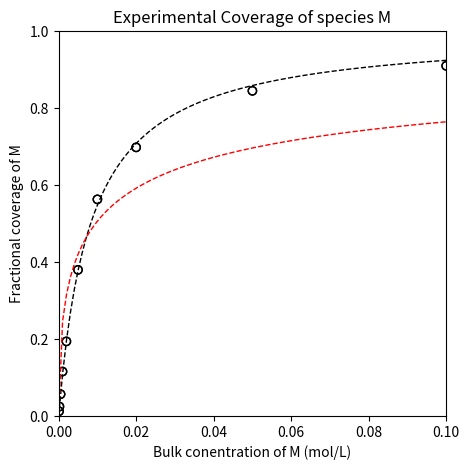
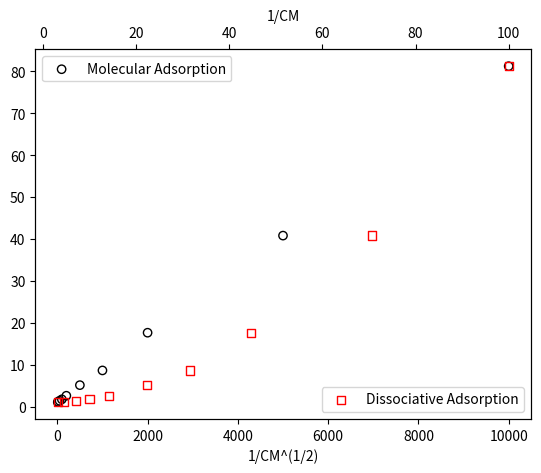

Reproduce these figures in Python, in order.
#!/usr/bin/env python
# coding: utf-8

# # Kinetics X
# 
# This lecture considers the analysis of surface reactions (heterogeneous catalysis).  We introduce the reaction equilibrium assumption and develop the Langmuir-adsorption model, which has wide usage in catalysis and adsorption phenomena.

# In[1]:


import matplotlib.pyplot as plt
import numpy as np
import scipy.optimize as opt


# ## Heterogeneous Catalysis
# 
# When we discuss heterogeneous catalysis, we are generally referring to overall gas- or liquid-phase reactions that occur through a series of intermediate steps on a solid surface.  The classic example that we've used in this course is that of ammonia synthesis in the Haber-Bosch process.  
# 
# ### Ammonia Synthesis
# 
# Overall, that gas-phase reaction is this:
# 
# $$N_2 + 3H_2 \rightleftharpoons 2NH_3$$
# 
# However, what actually is happening is that $N_2$ and $H_2$ molecules from the gas phase are dissociating on exposed Fe or Ru atoms on the catalyst surface.  An illustration of that basic idea is given below.
# 
# ![Ammonia.svg](attachment:Ammonia.svg)
# 
# So, this is a bit what catalysis looks like on a metal surface.  The exposed atoms are "active sites" that facilitate reactions of species that are stable in the gas phase.  Things are a little more complicated in a real reactor.  The conversion we achieve in a catalytic reactor depends on the number of these "active sites" that are present in the reactor, which ultimately depends on the amount of catalyst surface area inside of the reactor. Bulk metal particles have very low surface area (few active sites per unit area), so, in order to achieve practical levels of fractional conversion, we would have to put a very large and expensive quantity of bulk Ni, Fe, Ru, Pt, etc. inside of our reactor.

# ### Porous materials
# 
# Our usual workaround for this is to use a very high surface area material as a "support." High surface area materials are generally porous solids.  Imagine a sponge with pores that are on the nanometer scale.  Frequently these materials have massive surface areas, on the order of 100 - 1000 m$^2$ per gram.  These porous materials allow you to pack a very large surface area into a reasonably sized reactor (because they have so much surface area per unit mass).  Pretty much any kind of industrial heterogeneous catalysis we can imagine is actually going to occur on the surface of these porous materials.  If it is an acid catalyzed reaction, we would have protons (H$^+$) distributed on the surface of these materials.  These protons would be our "active sites."  A base catalyst would have electron rich species distributed on the surface (O$^{2-}$).  If we need a metal catalyst, we would usually "disperse" it onto this high surface area material.  Ultimately, this would look like many very small metal nanoparticles (1 - 20 nm) that are stabilized on the high surface area support (something like SiO$_2$ or Al$_2$O$_3$).
# 
# ![Ammonia3.svg](attachment:Ammonia3.svg)
# 
# In this way, we can maximize the metal surface area (by virtue of having very small particles) and so make our catalyst cost effective and practical for use in an industrial reactor.

# ### Packed bed reactors
# 
# For practical reasons, we cannot fill a reactor with nanometer sized particles of high surface area support with catalystic sites on them, which would a) be generally costly and energy intensive to manufacture consistently and b) cause enormous pressure drops in the packed bed.  In reality, we are usually working with porous catalyst "pellets" (white spheres in the PBR below) that have macroscale dimensions on the order of centimeters or inches, and where the vast majority of "active sites" are embedded inside of the pores (see gray spheres inside of the inert porous pellet). 
# 
# ![PBRwPorosity.svg](attachment:PBRwPorosity.svg)
# 
# This sets up an additional bit of complexity:
# 
# Active sites are distributed throughout these inch-scale porous materials (see illustration of packed bed above), and there is no convective flow in their pores...so reacting species, in the course of flowing through the packed bed in the bulk gas phase or liquid phase, have to diffuse through the porous particle, to the active site before they can react.  Then, the products have to diffuse away from the active site and back into the bulk flow before we can recover them at the exit of the reactor.
# 
# This actually means that you can have multiple phenomena controlling the rate at which the catalyst converts reactants into products.  If the rate of diffusion to and from the active sites is very fast (and reaction is relatively slow), then the process is usually controlled by adsorption and reaction on the active sites.  If you have very fast reactions (compared to diffusion), then the rate of mass transfer will control the rate at which reactants are converted to products.
# 
# If you want to learn more about designing reactors where catalysts operate under conditions of heat or mass transfer, you can take my graduate course (CEN 786). For the rest of this analysis, we will make the following assumption when dealing with surface reactions: 
# 
# **We will assume that rates of heat and mass transfer in the reactor and the catalyst pellet are infinitely fast relative to rates of reaction**
# 
# This means that the temperature and composition in the bulk fluid are identical to the temperature and composition at the active site inside of the porous pellet, and it makes our analysis much simpler.

# ### Mechanisms of (Heterogeneous) Catalytic Reactions
# 
# Now we'll focus in on the mechanisms of catalytic reactions.  Sticking with ammonia synthesis, we can think of this conceptually as surface active sites facilitating dissociation of N$_2$ and H$_2$ to form N- and H- atoms bound to "active sites" on the catalyst surface.  The H atoms can add sequentially to N atoms to eventually form ammonia, which desorbs from the surface.  We can translate that into a set of elementary steps:
# 
# \begin{align}
#     N_2 + 2* &\rightleftharpoons 2N_* \\
#     H_2 + 2* &\rightleftharpoons 2H_* \\
#     N_* + H_* &\rightleftharpoons NH_* \\
#     NH_* + H_* &\rightleftharpoons NH_{2_*} \\
#     NH_{2_*} + H_* &\rightleftharpoons NH_{3_*} \\
#     NH_3 + * &\rightleftharpoons NH_{3_*} \\
# \end{align}
# 
# We use a specific notation in these elementary reactions.  Species present in the bulk (gas or liquid phase) are written without any specific subscripts.  The \* symbol represents a vacant active site.  And a chemical species with a \* as the subscript means that species is bound to the active site (\*) on the catalyst surface.  When we write rate expressions for these elementary step, we'll use a slightly different convention than usual.
# 
# 1. Rates depend on the concentration of species present in the bulk gas or liquid phase.  In this problem, that would be N$_2$, H$_2$, and NH$_3$.
# 2. We make the "mean field approximation," which assumes that surface species are randomly distributed on the surface (they do not segregate into islands, for example) and that their motion on the surface by diffusion is very, very fast relative to reaction rates.
# 2. If the mean field approximation holds, rates depend on the **fractional coverage** of surface species or active sites just as they do concentrations for bulk species. The fractional coverage is defined as the number of surface species or vacant sites divided by the total number of active sites.  We use a symol $\theta_j$ to represent the fractional coverage of the surface species (or vacant surface site).
# 
# As an example, if we wanted to write a rate expression for step 1, we note that it involves the dissociation of an N$_2$ molecule at 2 active sites to form 2 surface bound nitrogen atoms:
# 
# $$r_1 = k_1C_{N_2}{\theta_*}^{2} - k_{-1}{\theta_N}^{2}$$
# 
# And if I wanted to write a rate expression for the third step, we would write:
# 
# $$r_3 = k_3\theta_{N}{\theta_H} - k_{-3}{\theta_{NH}}$$
# 
# We'll work our way back up to the analysis of full mechanisms, but first we will introduce a couple of concepts and simplifications that we frequently use in the analysis of catalytic reactions.

# ### The Langmuir Isotherm
# 
# In almost every catalytic reaction, we have to consider adsorption and desorption of species.  There are two types of adsorption:  molecular adsorption and dissociative adsorption.  We'll illustrate both types below and see how they work out.
# 
# As we do this, notice that desorption is simply adsorption in reverse, so I almost always write these as "adsorption" steps going from left-to-right.  You may see that other people write separate "desorption" steps, but they are just adsorption steps written in the right-to-left direction.
# 
# #### Molecular Adsorption
# 
# When a molecule adsorbs on a surface without any bonds breaking, this is usually called *molecular adsorption*.  For example, let's say we have a molecule like ammonia that adsorbs on a surface without breaking any bonds, we would write that step as we did in step 6 for the HB mechanism of ammonia synthesis.
# 
# $$NH_3 + * \rightleftharpoons NH_{3_*}$$
# 
# That is a molecular adsorption step!  (Note that the reverse of this step would be described as the molecular desorption of ammonia.) We often represent adsorption steps generically as follows:
# 
# $$A + * \rightleftharpoons A*$$
# 
# Since this is an elementary step, we can write the rate of that reaction using the rules outlined above.  It will depend on the bulk concentration of A and on the surface coverage of vacant sites and molecularly adsorbed A:
# 
# $$r = k_f C_A \theta_* - k_r \theta_A$$
# 
# Molecular adsorption steps tend to be relatively fast. There is no real bond scission occuring, so we *usually* approximate them as having a 0 activation barrier.  This generally means a large rate constant. Often, on the timescales of reactions, fast adsorption processes are actually very nearly at equilibrium.  Not always, but frequently we will assume that adsorption steps are at equilibrium.  When a reaction is at equilibrium, we know that the rate in the forward direction is exactly the same as the rate in the reverse direction.  In other words, the net *rate of reaction* is zero.
# 
# So, if a step is at equilbrium, we would write:
# 
# $$0 = r = k_f C_A \theta_* - k_r \theta_A$$
# 
# And one could solve this expression for the fractional coverage of species A in terms of the bulk concentration of A and the fractional coverage of vacant sites:
# 
# $$\theta_A = \frac{k_f}{k_r} C_A \theta_*$$
# 
# For an elementary step, we know that the ratio of the forward and reverse rate constant is equal to the equilibrium constant for that step, so:
# 
# $$\theta_A = K_A C_A \theta_*$$
# 
# We've run into this problem a lot -- we have an expression of the coverage of A in terms of something, free (vacant) sites, that are difficult to measure/quantify/control in the laboratory. We would like to know the coverage of A in terms of bulk concentrations and kinetic parameters. But notice, this is the coverage (concentration) of a species bound to the catalyst, and we've expressed it as a function of the coverage (concentration) of vacant active sites (free catalyst).  We can resolve the coverage of vacant sites using a site balance.  For this system, the surface site exists in two states--it is either vacant, or it has species A bound to it, so the site balance for this system is:
# 
# $$1 = \theta_* + \theta_A$$
# 
# It's still based on the same assumption as usual--that the total number of active sites is constant--but since we've expressed their concentrations as fractional coverages, the coverages of all species must always sum to 1.  We can substitute the expression for $\theta_A*$ into the site balance:
# 
# $$1 = \theta_* + K_A C_A \theta_*$$
# 
# And now we're in familiar territory from our work with enzymatic reactions.  We can solve this expression for the fraction of vacant sites:
# 
# $$\theta_* = \frac{1}{1 + K_AC_A}$$
# 
# With that, we can substitute it into the expression for $\theta_A$ to get the coverage of A in terms of its bulk concentration and an equilibrium constant.
# 
# $$\theta_A = \frac{K_AC_A}{1 + K_AC_A}$$
# 
# This is the classic Langmuir adsorption isotherm, and it is used frequently to model adsorption processes.  We note that it has the following limiting behaviors:
# 
# At low concentrations of A ($C_A \rightarrow 0$):
# 
# $$\theta_A = K_A C_A$$
# 
# In other words, the coverage of A increases with a first order depedence on the concentration of A.
# 
# At high concentrations of A ($C_A \rightarrow \infty$):
# 
# $$\theta_A = 1$$
# 
# In other words, it is zero order in A.  All of the surface sites are *saturated* with species A, and increasing the concentration of A can't do anything to increase the coverage of A beyond saturation.
# 
# #### The Difference Between The Equilibrium Assumption and the PSSH
# 
# A lot of students confuse the equilibrium assumption with the pseudo-steady state assumption. Briefly, *equilibrium* is something we assume about a *reaction*.  *Steady state* is something we assume about a *species*.  So, if I was making an equilibrium assumption, I would do so on a single reaction as I've done above.  Whereas I would make a steady state approximation about a species.
# 
# **Equilibrium**
# 
# $$r = 0$$
# 
# **PSSH**
# 
# $$R_{A_*} = 0$$
# 
# These are fundamentally different approximations!  It is extremely important to recognize the difference if for no other reason that using equilibrium approximations make it *much* easier to develop rate expressions for surface reactions.  You *can* use PSSH approximations, but the algebra can quickly become impossible so that there is now way to solve the equations analytically.  **The point**: if you are allowed to make an equilibrium approximation about an elementary step in a surface reaction mechanism, do it.  Do not try to use a PSSH because you will get lost in the algebra.

# #### Dissociative Adsorption
# 
# Many molecules--like $N_2$ and $H_2$ in our Haber-Bosch example, dissociate (break bonds) when they adsorb on a catalyst surface. In those examples, $N_2$ forms 2 surface-bound N atoms, and $H_2$ forms 2 surface-bound H atoms. This type of adsorption is usually called *dissociative adsorption*.  Looking at the dissociative adsorption steps from the HB mechanism, you'll see it is a bit unique in that it requires 2 vacant active sites--one for each species formed by the bond dissociation event.  
# 
# \begin{align}
#     N_2 + 2* \rightleftharpoons 2N_* \\
#     H_2 + 2* \rightleftharpoons 2N_* \\
# \end{align}
# 
# The reverse of these steps would be described as the *associative desorption* of N$_2$ or H$_2$. We often represent a dissociative adsorption steps generically as follows:
# 
# $$B_2 + 2* \rightleftharpoons 2B*$$
# 
# Since this is an elementary step, we can write the rate of that reaction using our conventions for surface reactions under the mean field approximation.  It will depend on the bulk concentration of B$_2$, the surface coverage of vacant sites (\*), and the surface coverage of B atoms:
# 
# $$r = k_f C_{B_2} {\theta_*}^2 - k_r {\theta_A}^2$$
# 
# **Notice**:  Because this step involves two vacant sites and two surface atoms, when we write the rate expression, it will depend on the square of their coverages.
# 
# Dissociative adsorption is a bit more kinetically difficult than molecular adsorption (we do have to break a bond here), so they may have an activation barrier. Even still, they are *usually* small barriers relative to surface reactions.  So even dissociative adsorption steps are *usually* fast compared to surface reactions. As in the case of molecular adsorption, we frequently assume that dissociative adsorption steps are at equilibrium (although this is a bad approximation for the specific example of N$_2$, which I've unfortunately chosen as an illustration case here). 
# 
# If we can assume a dissociative adsorption step is at equilibrium, then we say the net rate of that step is zero as we did with molecular adsorption:
# 
# $$0 = r = k_f C_{B_2} {\theta_*}^2 - k_r {\theta_A}^2$$
# 
# Keeping in mind that a convenient solution strategy for these mechanistic analyses is to solve for the coverage of a bound species as a function of vacant site coverage, we solve for $\theta_B$:
# 
# $$\theta_B = \left(\frac{k_f}{k_r} C_{B_2}\right)^{\frac{1}{2}} \theta_*$$
# 
# And we replace the rate constant ratio for a single elementary step with an equilibrium constant:
# 
# $$\theta_B = \left(K_B \, C_{B_2}\right)^{\frac{1}{2}} \theta_*$$
# 
# And we're in a familiar spot where we have the coverage of the bound species expressed as a linear function of bulk concentration, an equilibrium constant, and the free sites.  We resolve the free site coverage with a site balance as usual.  Again, we'll assume the catalyst site can exist in two states.  It can either be vacant (\*) or it can have a B adsorbed at it (B$_*$). Since the sum of all fractional coverages is 1:
# 
# $$1 = \theta_* + \theta_B$$
# 
# We then substitute the expression for $\theta_B*$ into the site balance:
# 
# $$1 = \theta_* + \left(K_B \, C_{B_2}\right)^{\frac{1}{2}} \theta_*$$
# 
# Again, notice that we've approached the problem in such a way that all terms on the right hand side of our site balance have a linear dependence on vacant site coverage, so this is easy to solve for $\theta_*$:
# 
# $$\theta_* = \frac{1}{1 + \left(K_B \, C_{B_2}\right)^{\frac{1}{2}}}$$
# 
# With that, we can substitute it into the expression for $\theta_B$ to get the coverage of B in terms of its bulk concentration and an equilibrium constant.
# 
# $$\theta_B = \frac{\left(K_B \, C_{B_2}\right)^{\frac{1}{2}}}{1 + \left(K_B \, C_{B_2}\right)^{\frac{1}{2}}}$$
# 
# This is the Langmuir isotherm for dissociative adsorption!  It is definitely a result worth knowing.  We can also consider its behavior at high and low concentrations of the adsorbing species:
# 
# At low concentrations of B$_2$ ($C_{B_2} \rightarrow 0$):
# 
# $$\theta_B = \left(K_B \, C_{B_2}\right)^{\frac{1}{2}}$$
# 
# In other words, the coverage of B increases with a half-order depedence on the concentration of B$_2$.
# 
# At high concentrations of B$_2$ ($C_{B_2} \rightarrow \infty$):
# 
# $$\theta_B = 1$$
# 
# In other words, it is zero order in B$_2$.  All of the surface sites are *saturated* with species B, and increasing the concentration of B$_2$ can't do anything to increase the coverage of B beyond saturation.
# 
# #### Distinguishing Between Molecular and Dissociative adsorption
# 
# There are a number of ways that we can do this, but all of them involve running experiments where we vary the bulk concentration (or, in the gas phase, partial pressure) of the adsorbing species, we allow the adsorption step to equilibrate, and we measure the quantity of species adsorbed on the catalyst surface. There are various methods of doing this. The most common is to quantify the decrease in bulk species and assume that any species lost from the bulk have adsorbed on the surface.  Another strategy can be to use a quartz crystal microbalance to actually detect the change in mass of the catalyst as species adsorb on the surface.  Finally, if you are careful to calibrate an infrared spectrometer using one of the above methods, you can use something like FTIR to quantify the amount of species adsorbed on a surface.  Once we do this, we will have a set of surface coverages at equilibrium with various gas- or liquid-phase concentrations, and we would work through our usual tools of data analysis and reconciliation of proposed models with experimental measurements.
# 
# For example, you could perform *nonlinear regression* to fit the associative and dissociative adsorption models to data and determine which best fits your data set.  An example is shown below.

# In[2]:


CM_exp     = np.array([0.0001, 0.0002, 0.0005, 0.001, 0.002, 0.005, 0.01, 0.02, 0.05, 0.1]) #mol/L
thetaM_exp = np.array([0.01231471, 0.02450419, 0.05662556, 0.11536265, 0.19374295, 0.37952173, 0.56262205, 0.69767484, 0.84451735, 0.90949091])

plt.figure(1, figsize = (5, 5))
plt.scatter(CM_exp, thetaM_exp, color = 'none', edgecolor = 'black')
plt.xlim(0, 0.1)
plt.ylim(0, 1)
plt.title('Experimental Coverage of species M')
plt.xlabel('Bulk conentration of M (mol/L)')
plt.ylabel('Fractional coverage of M')
plt.show()


# Next we'll fit molecular and dissociative adsorption models to see if one clearly fits better than the other.  We'll do that using the following models for the fractional coverage of M:
# 
# **Molecular Adsorption**
# 
# $$\theta_M = \frac{K_MC_M}{1 + K_MC_M}$$
# 
# **Dissociative Adsorption**
# 
# $$\theta_M = \frac{\left(K_M \, C_{M}\right)^{\frac{1}{2}}}{1 + \left(K_M \, C_{M}\right)^{\frac{1}{2}}}$$
# 
# I'm not doing anything new here: I'm just fitting two nonlinear models to our data by generating objective functions and minimizing the residual sum of squares (by varying the adsorption constant).

# In[3]:


def obj_molecular(par):
    KM = par
    CM = CM_exp
    
    thetaM_mod = KM*CM/(1 + KM*CM)
    
    SSE = np.sum((thetaM_exp - thetaM_mod)**2)
    return SSE

def obj_dissociative(par):
    KM = par
    CM = CM_exp
    
    thetaM_mod = (KM*CM)**(1/2)/(1 + (KM*CM)**(1/2))
    
    SSE = np.sum((thetaM_exp - thetaM_mod)**2)
    return SSE

ans_mol = opt.minimize_scalar(obj_molecular)
ans_dis = opt.minimize_scalar(obj_dissociative)

KM_mol = ans_mol.x
KM_dis = ans_dis.x

SSE_mol = ans_mol.fun
SSE_dis = ans_dis.fun

SST     = np.sum((thetaM_exp - np.mean(thetaM_exp))**2)

R2_mol  = 1 - SSE_mol/SST
R2_dis  = 1 - SSE_dis/SST


# And then we can plot the models with our optimum results against our experimental data to assess goodness of fit.

# In[4]:


CMfine     = np.linspace(0, 0.1, 100)
thetaM_mol = lambda CM: (KM_mol*CM)/(1 + KM_mol*CM)
thetaM_dis = lambda CM: (KM_dis*CM)**(1/2)/(1 + (KM_dis*CM)**(1/2))

print(f'For molecular adsorption   , we get KM = {KM_mol:3.0f} L/mol, SSE = {SSE_mol:3.2E}, and R2 = {R2_mol:3.3f}')
print(f'For dissociative adsorption, we get KM = {KM_dis:3.0f} L/mol, SSE = {SSE_dis:3.2E}, and R2 = {R2_dis:3.3f}')

plt.figure(1, figsize = (5, 5))
plt.scatter(CM_exp, thetaM_exp, color = 'none', edgecolor = 'black', label = 'experimental data')
plt.plot(CMfine, thetaM_mol(CMfine), color = 'black', linestyle = 'dashed', linewidth = 1, label = 'Molecular Adsorption Model')
plt.plot(CMfine, thetaM_dis(CMfine), color = 'red', linestyle = 'dashed', linewidth = 1, label = 'Dissociative Adsorption Model')
plt.xlim(0, 0.1)
plt.ylim(0, 1)
plt.title('Experimental Coverage of species M')
plt.xlabel('Bulk conentration of M (mol/L)')
plt.ylabel('Fractional coverage of M')
plt.show()


# You can visually determine that the molecular adsorption model provides a much better fit to this data set.  This is also borne out in quantative metrics like the SSE and the R2 value.  
# 
# #### Linearization of Isotherms
# 
# It is also useful to be able to linearize these models, which is relatively easy to do.  We see that both coverage expressions are monomial functions divided by a polynomial, so we can linearize these models by inversion.
# 
# **Molecular Adsorption**
# 
# $$\theta_M = \frac{K_MC_M}{1 + K_MC_M}$$
# 
# $$\frac{1}{\theta_M} = \frac{1}{K_M}\frac{1}{C_M} + 1$$
# 
# **Dissociative Adsorption**
# 
# $$\theta_M = \frac{\left(K_M \, C_{M}\right)^{\frac{1}{2}}}{1 + \left(K_M \, C_{M}\right)^{\frac{1}{2}}}$$
# 
# $$\frac{1}{\theta_M} = \frac{1}{{K_M}^\frac{1}{2}}\frac{1}{{C_M}^\frac{1}{2}} + 1$$
# 
# If we have molecular adsorption, plotting coverage vs. inverse concentration should give a straight line.  If we have dissociative adsorption, we'll see a straight line if we plot coverage vs. inverse square root of concentration.  This is illustrated below for the data set above (which we already determined is well-described by molecular adsorption).  You can see clearly that the data plotted against inverse concentration is linear, which agrees with the molecular adsorption model.

# In[5]:


fig, ax1     = plt.subplots()
ax2          = ax1.twiny()
molecular    = ax1.scatter(1/CM_exp, 1/thetaM_exp, marker = 'o', color = 'none', edgecolor = 'black', label = 'Molecular Adsorption')
dissociative = ax2.scatter(1/CM_exp**(1/2), 1/thetaM_exp, marker = 's', color = 'none', edgecolor = 'red', label = 'Dissociative Adsorption')

ax1.set_xlabel('1/CM^(1/2)')
ax2.set_xlabel('1/CM')
ax2.set_ylabel('1/thetaM')

ax1.legend(loc = 'upper left')
ax2.legend(loc = 'lower right')
plt.show()

